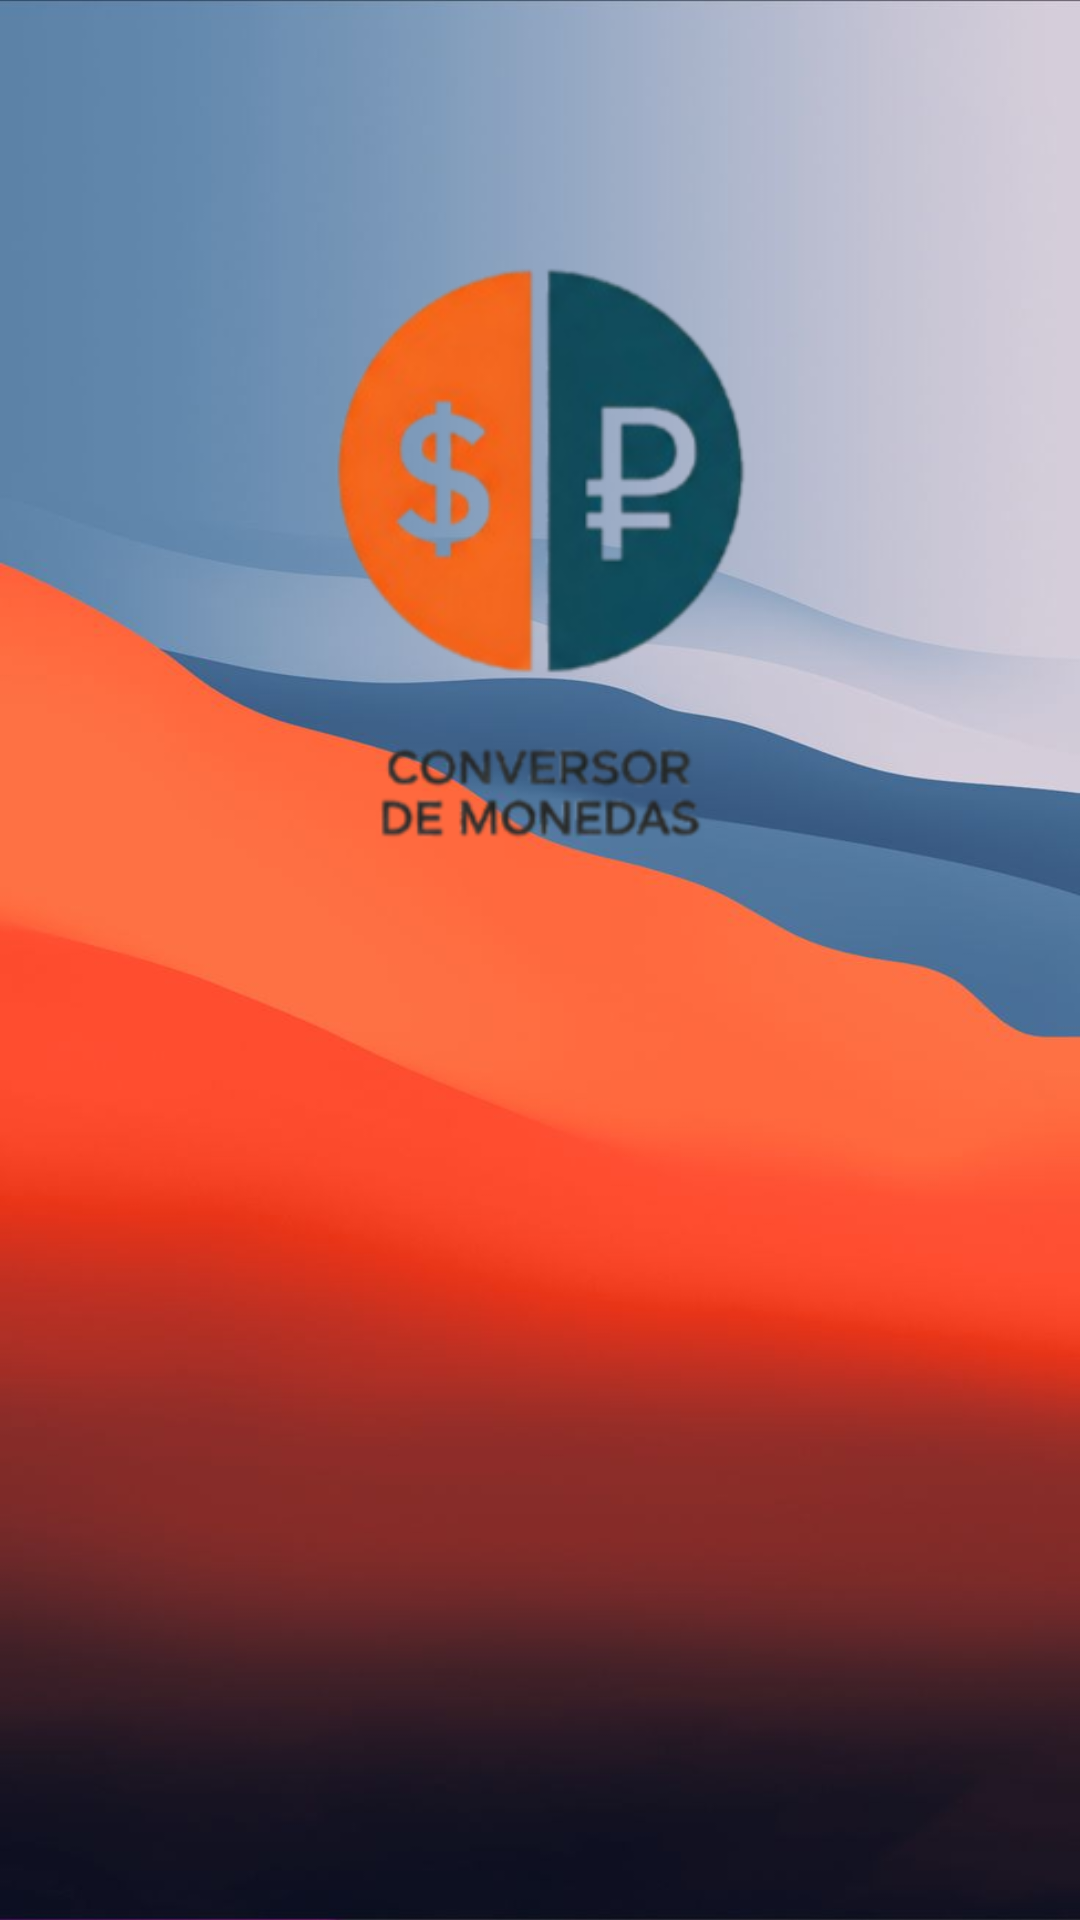

The Android layout XML behind this screen, and the referenced resources:
<!-- AndroidManifest.xml: application theme Theme.ConversorDeMonedas -->
<!-- res/layout/activity_main.xml -->
<?xml version="1.0" encoding="utf-8"?>
<androidx.constraintlayout.widget.ConstraintLayout xmlns:android="http://schemas.android.com/apk/res/android"
    xmlns:app="http://schemas.android.com/apk/res-auto"
    xmlns:tools="http://schemas.android.com/tools"
    android:id="@+id/main"
    android:layout_width="match_parent"
    android:layout_height="match_parent"
    android:background="@drawable/back_main"
    android:gravity="center"
    tools:context=".MainActivity">

    <ImageView
        android:id="@+id/imageView"
        android:layout_width="180dp"
        android:layout_height="200dp"
        android:layout_marginTop="76dp"
        app:layout_constraintBottom_toTopOf="@+id/spinnerMonedas"
        app:layout_constraintEnd_toEndOf="parent"
        app:layout_constraintHorizontal_bias="0.497"
        app:layout_constraintStart_toStartOf="parent"
        app:layout_constraintTop_toTopOf="parent"
        app:srcCompat="@drawable/logo_main" />

    <Spinner
        android:id="@+id/spinnerMonedas"
        android:layout_width="wrap_content"
        android:layout_height="wrap_content"
        android:layout_marginStart="100dp"
        android:background="@android:color/transparent"
        android:minHeight="48dp"
        android:padding="5dp"
        android:popupBackground="@android:color/transparent"
        app:layout_constraintBottom_toBottomOf="parent"
        app:layout_constraintEnd_toStartOf="@+id/guideline2"
        app:layout_constraintHorizontal_bias="0.0"
        app:layout_constraintStart_toStartOf="@+id/guideline"
        app:layout_constraintTop_toTopOf="parent" />

    <Spinner
        android:id="@+id/spinnerMonedas2"
        android:layout_width="wrap_content"
        android:layout_height="wrap_content"
        android:layout_marginStart="100dp"
        android:background="@android:color/transparent"
        android:minHeight="48dp"
        android:padding="5dp"
        android:popupBackground="@android:color/transparent"
        app:layout_constraintBottom_toBottomOf="parent"
        app:layout_constraintEnd_toStartOf="@+id/guideline2"
        app:layout_constraintHorizontal_bias="0.0"
        app:layout_constraintStart_toStartOf="@+id/guideline"
        app:layout_constraintTop_toBottomOf="@+id/spinnerMonedas"
        app:layout_constraintVertical_bias="0.498" />

    <androidx.constraintlayout.widget.Guideline
        android:id="@+id/guideline"
        android:layout_width="wrap_content"
        android:layout_height="wrap_content"
        android:orientation="vertical"
        app:layout_constraintGuide_begin="30dp" />

    <androidx.constraintlayout.widget.Guideline
        android:id="@+id/guideline2"
        android:layout_width="wrap_content"
        android:layout_height="wrap_content"
        android:orientation="vertical"
        app:layout_constraintGuide_end="30dp" />

</androidx.constraintlayout.widget.ConstraintLayout>
<!-- resources referenced by this layout -->
<resources>
  <!-- drawable back_main: jpg bitmap (drawable, 28512 bytes) -->
  <!-- drawable logo_main: png bitmap (drawable, 49839 bytes) -->
  <style name="Theme.ConversorDeMonedas" parent="Base.Theme.ConversorDeMonedas" />
  <style name="Base.Theme.ConversorDeMonedas" parent="Theme.Material3.DayNight.NoActionBar">
          <item name="colorPrimary">@color/colorPrimary</item>
          <item name="colorPrimaryVariant">@color/colorPrimaryDark</item>
  
          <item name="colorOnPrimary">@color/white</item>
          <item name="colorOnSecondary">@color/black</item>
  
      </style>
  <color name="colorPrimary">#FF5722</color>
  <color name="colorPrimaryDark">#E64A19</color>
  <color name="white">#FFFFFFFF</color>
  <color name="black">#FF000000</color>
</resources>
